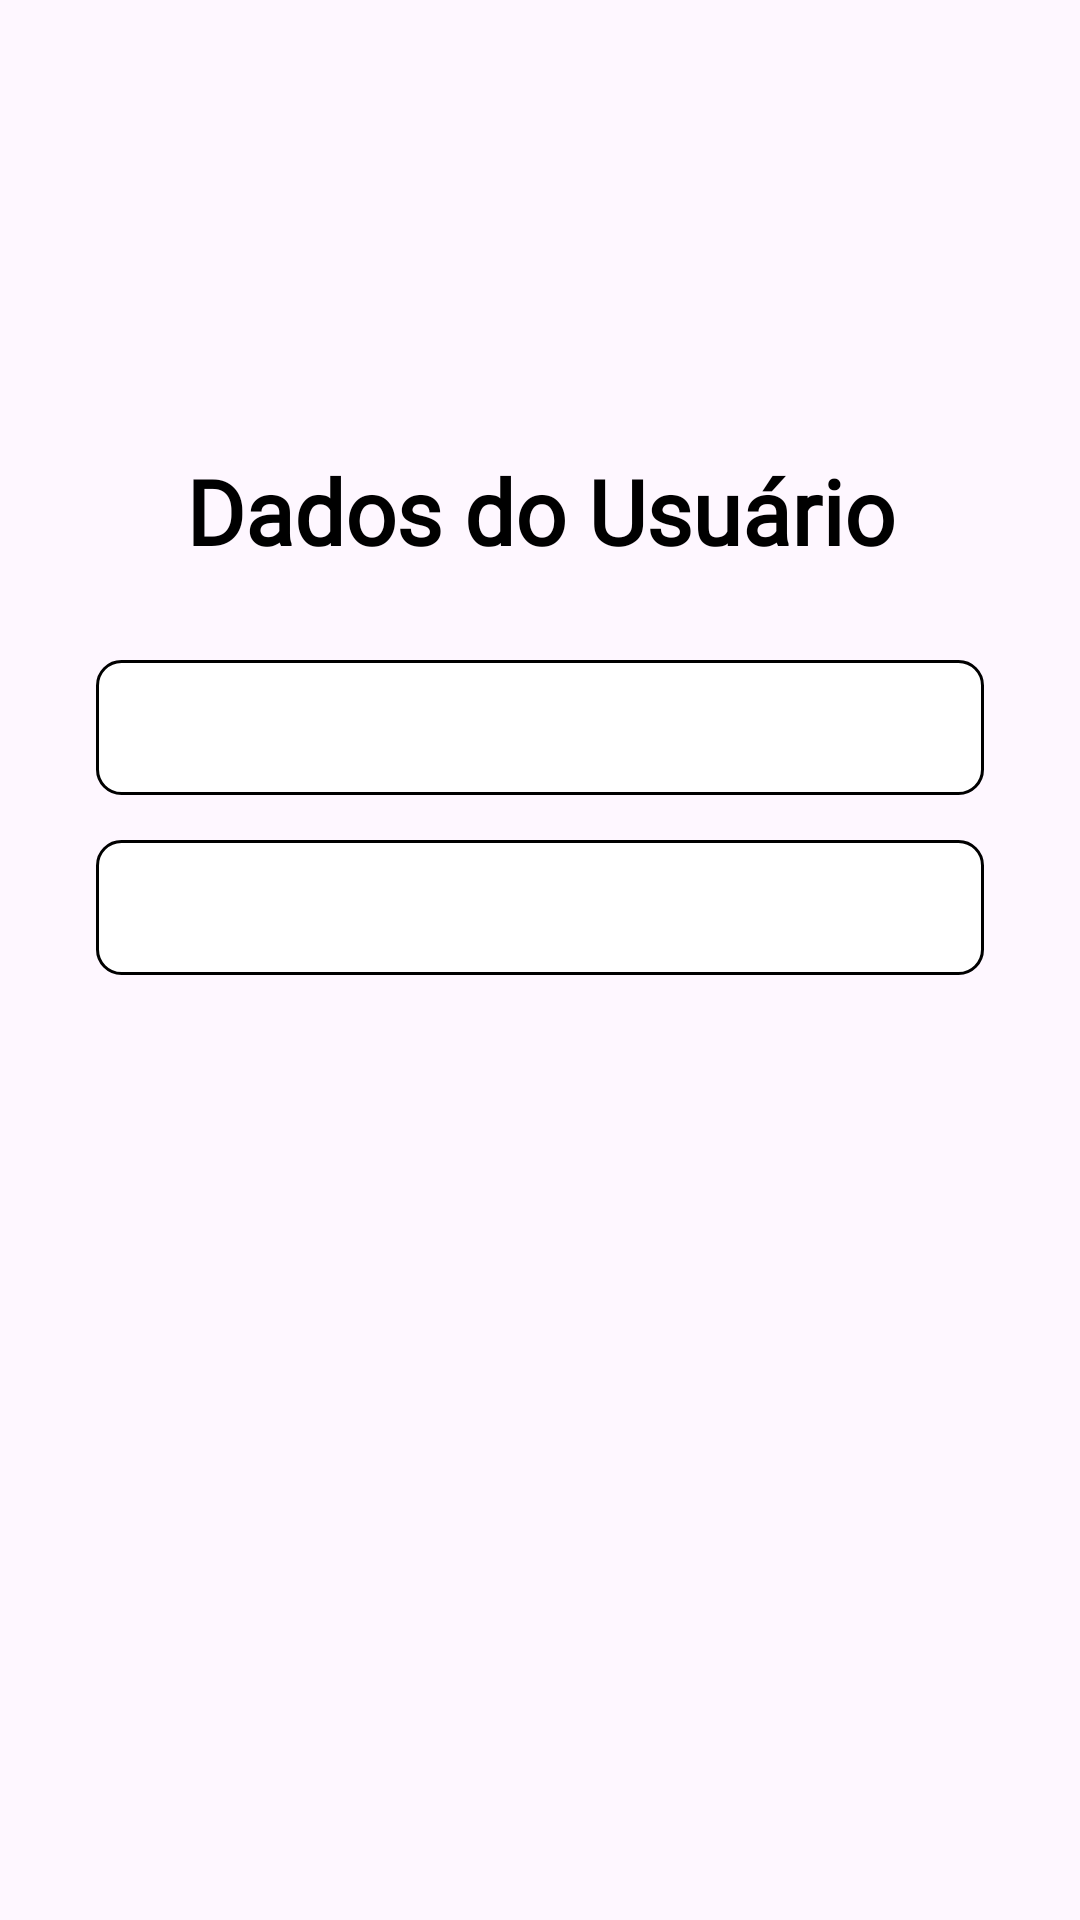

Layout XML and referenced resources for this Android screen:
<!-- AndroidManifest.xml: application theme Theme.FestAppofc -->
<!-- res/layout/activity_dados_user.xml -->
<?xml version="1.0" encoding="utf-8"?>
<androidx.constraintlayout.widget.ConstraintLayout xmlns:android="http://schemas.android.com/apk/res/android"
    xmlns:app="http://schemas.android.com/apk/res-auto"
    xmlns:tools="http://schemas.android.com/tools"
    android:id="@+id/main"
    android:layout_width="match_parent"
    android:layout_height="match_parent"
    tools:context=".DadosUserActivity">

    <TextView
        android:id="@+id/textDadosUser"
        android:layout_width="wrap_content"
        android:layout_height="wrap_content"
        android:layout_marginTop="150dp"
        android:text="Dados do Usuário"
        android:textColor="@color/black"
        android:textSize="30sp"
        android:textStyle="bold"
        android:fontFamily="@font/poppins"
        app:layout_constraintStart_toStartOf="parent"
        app:layout_constraintEnd_toEndOf="parent"
        app:layout_constraintTop_toTopOf="parent"/>

    <TextView
        android:id="@+id/textViewDadosNome"
        android:layout_width="match_parent"
        android:layout_height="45dp"
        android:layout_marginStart="32dp"
        android:layout_marginEnd="32dp"
        android:layout_marginTop="220dp"
        android:background="@drawable/edit_text"
        android:fontFamily="@font/poppins"
        android:textColorHint="@color/black"
        android:textSize="17sp"
        android:paddingLeft="20dp"
        android:paddingTop="6dp"
        app:layout_constraintStart_toStartOf="parent"
        app:layout_constraintEnd_toEndOf="parent"
        app:layout_constraintTop_toTopOf="parent"/>

    <TextView
        android:id="@+id/textViewDadosEmail"
        android:layout_width="match_parent"
        android:layout_height="45dp"
        android:layout_marginStart="32dp"
        android:layout_marginEnd="32dp"
        android:layout_marginTop="280dp"
        android:background="@drawable/edit_text"
        android:fontFamily="@font/poppins"
        android:textColorHint="@color/black"
        android:paddingLeft="20dp"
        android:textSize="17sp"
        android:paddingTop="6dp"
        app:layout_constraintStart_toStartOf="parent"
        app:layout_constraintEnd_toEndOf="parent"
        app:layout_constraintTop_toTopOf="parent" />




</androidx.constraintlayout.widget.ConstraintLayout>
<!-- resources referenced by this layout -->
<resources>
  <color name="black">#FF000000</color>
  <!-- drawable edit_text (drawable) -->
  <?xml version="1.0" encoding="utf-8"?>
  <selector xmlns:android="http://schemas.android.com/apk/res/android">
  
      <item>
          <shape>
              <solid android:color="@color/white" />
              <corners android:radius="8dp"/>
              <stroke
                  android:width="1dp"
                  android:color="@color/black"/>
          </shape>
      </item>
  
  </selector>
  <style name="Theme.FestAppofc" parent="Base.Theme.FestAppofc" />
  <color name="white">#FFFFFFFF</color>
  <style name="Base.Theme.FestAppofc" parent="Theme.Material3.DayNight.NoActionBar">
          
          
      </style>
</resources>
